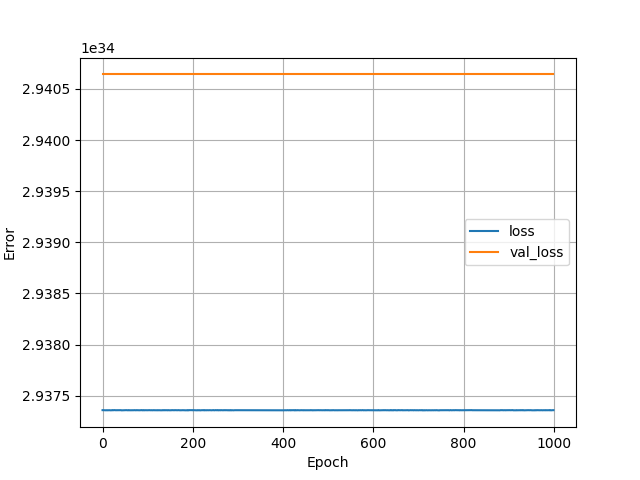

The data file committed next to this chart (first rows):
, loss, val_loss, epoch
0, 2.9373591188275568e+34, 2.9406426309877573e+34, 0
1, 2.937358623651541e+34, 2.9406426309877573e+34, 1
2, 2.9373591188275568e+34, 2.9406426309877573e+34, 2
3, 2.937358623651541e+34, 2.9406426309877573e+34, 3
4, 2.937358376063533e+34, 2.9406426309877573e+34, 4
5, 2.937358376063533e+34, 2.9406426309877573e+34, 5
6, 2.937358623651541e+34, 2.9406426309877573e+34, 6
7, 2.9373573857115018e+34, 2.9406426309877573e+34, 7
8, 2.9373576332995096e+34, 2.9406426309877573e+34, 8
9, 2.937358376063533e+34, 2.9406426309877573e+34, 9
10, 2.937358871239549e+34, 2.9406426309877573e+34, 10
11, 2.9373576332995096e+34, 2.9406426309877573e+34, 11
12, 2.9373581284755253e+34, 2.9406426309877573e+34, 12
13, 2.9373576332995096e+34, 2.9406426309877573e+34, 13
14, 2.9373581284755253e+34, 2.9406426309877573e+34, 14
15, 2.937358623651541e+34, 2.9406426309877573e+34, 15
16, 2.9373578808875175e+34, 2.9406426309877573e+34, 16
17, 2.9373578808875175e+34, 2.9406426309877573e+34, 17
18, 2.9373573857115018e+34, 2.9406426309877573e+34, 18
19, 2.9373581284755253e+34, 2.9406426309877573e+34, 19
20, 2.9373576332995096e+34, 2.9406426309877573e+34, 20
21, 2.937358623651541e+34, 2.9406426309877573e+34, 21
22, 2.9373596140035725e+34, 2.9406426309877573e+34, 22
23, 2.9373578808875175e+34, 2.9406426309877573e+34, 23
24, 2.937358376063533e+34, 2.9406426309877573e+34, 24
25, 2.9373581284755253e+34, 2.9406426309877573e+34, 25
26, 2.9373596140035725e+34, 2.9406426309877573e+34, 26
27, 2.937358623651541e+34, 2.9406426309877573e+34, 27
28, 2.937358623651541e+34, 2.9406426309877573e+34, 28
29, 2.9373581284755253e+34, 2.9406426309877573e+34, 29
30, 2.937358376063533e+34, 2.9406426309877573e+34, 30
31, 2.937358376063533e+34, 2.9406426309877573e+34, 31
32, 2.937358376063533e+34, 2.9406426309877573e+34, 32
33, 2.9373576332995096e+34, 2.9406426309877573e+34, 33
34, 2.9373591188275568e+34, 2.9406426309877573e+34, 34
35, 2.937358376063533e+34, 2.9406426309877573e+34, 35
36, 2.937358376063533e+34, 2.9406426309877573e+34, 36
37, 2.9373578808875175e+34, 2.9406426309877573e+34, 37
38, 2.937358871239549e+34, 2.9406426309877573e+34, 38
39, 2.937358623651541e+34, 2.9406426309877573e+34, 39
40, 2.9373576332995096e+34, 2.9406426309877573e+34, 40
41, 2.937358871239549e+34, 2.9406426309877573e+34, 41
42, 2.937357138123494e+34, 2.9406426309877573e+34, 42
43, 2.9373573857115018e+34, 2.9406426309877573e+34, 43
44, 2.937358376063533e+34, 2.9406426309877573e+34, 44
45, 2.937358623651541e+34, 2.9406426309877573e+34, 45
46, 2.9373581284755253e+34, 2.9406426309877573e+34, 46
47, 2.937358376063533e+34, 2.9406426309877573e+34, 47
48, 2.937358376063533e+34, 2.9406426309877573e+34, 48
49, 2.9373591188275568e+34, 2.9406426309877573e+34, 49
50, 2.9373581284755253e+34, 2.9406426309877573e+34, 50
51, 2.937358376063533e+34, 2.9406426309877573e+34, 51
52, 2.9373596140035725e+34, 2.9406426309877573e+34, 52
53, 2.9373591188275568e+34, 2.9406426309877573e+34, 53
54, 2.937358376063533e+34, 2.9406426309877573e+34, 54
55, 2.9373578808875175e+34, 2.9406426309877573e+34, 55
56, 2.937358376063533e+34, 2.9406426309877573e+34, 56
57, 2.9373576332995096e+34, 2.9406426309877573e+34, 57
58, 2.9373593664155646e+34, 2.9406426309877573e+34, 58
59, 2.937358376063533e+34, 2.9406426309877573e+34, 59
... 940 more rows
